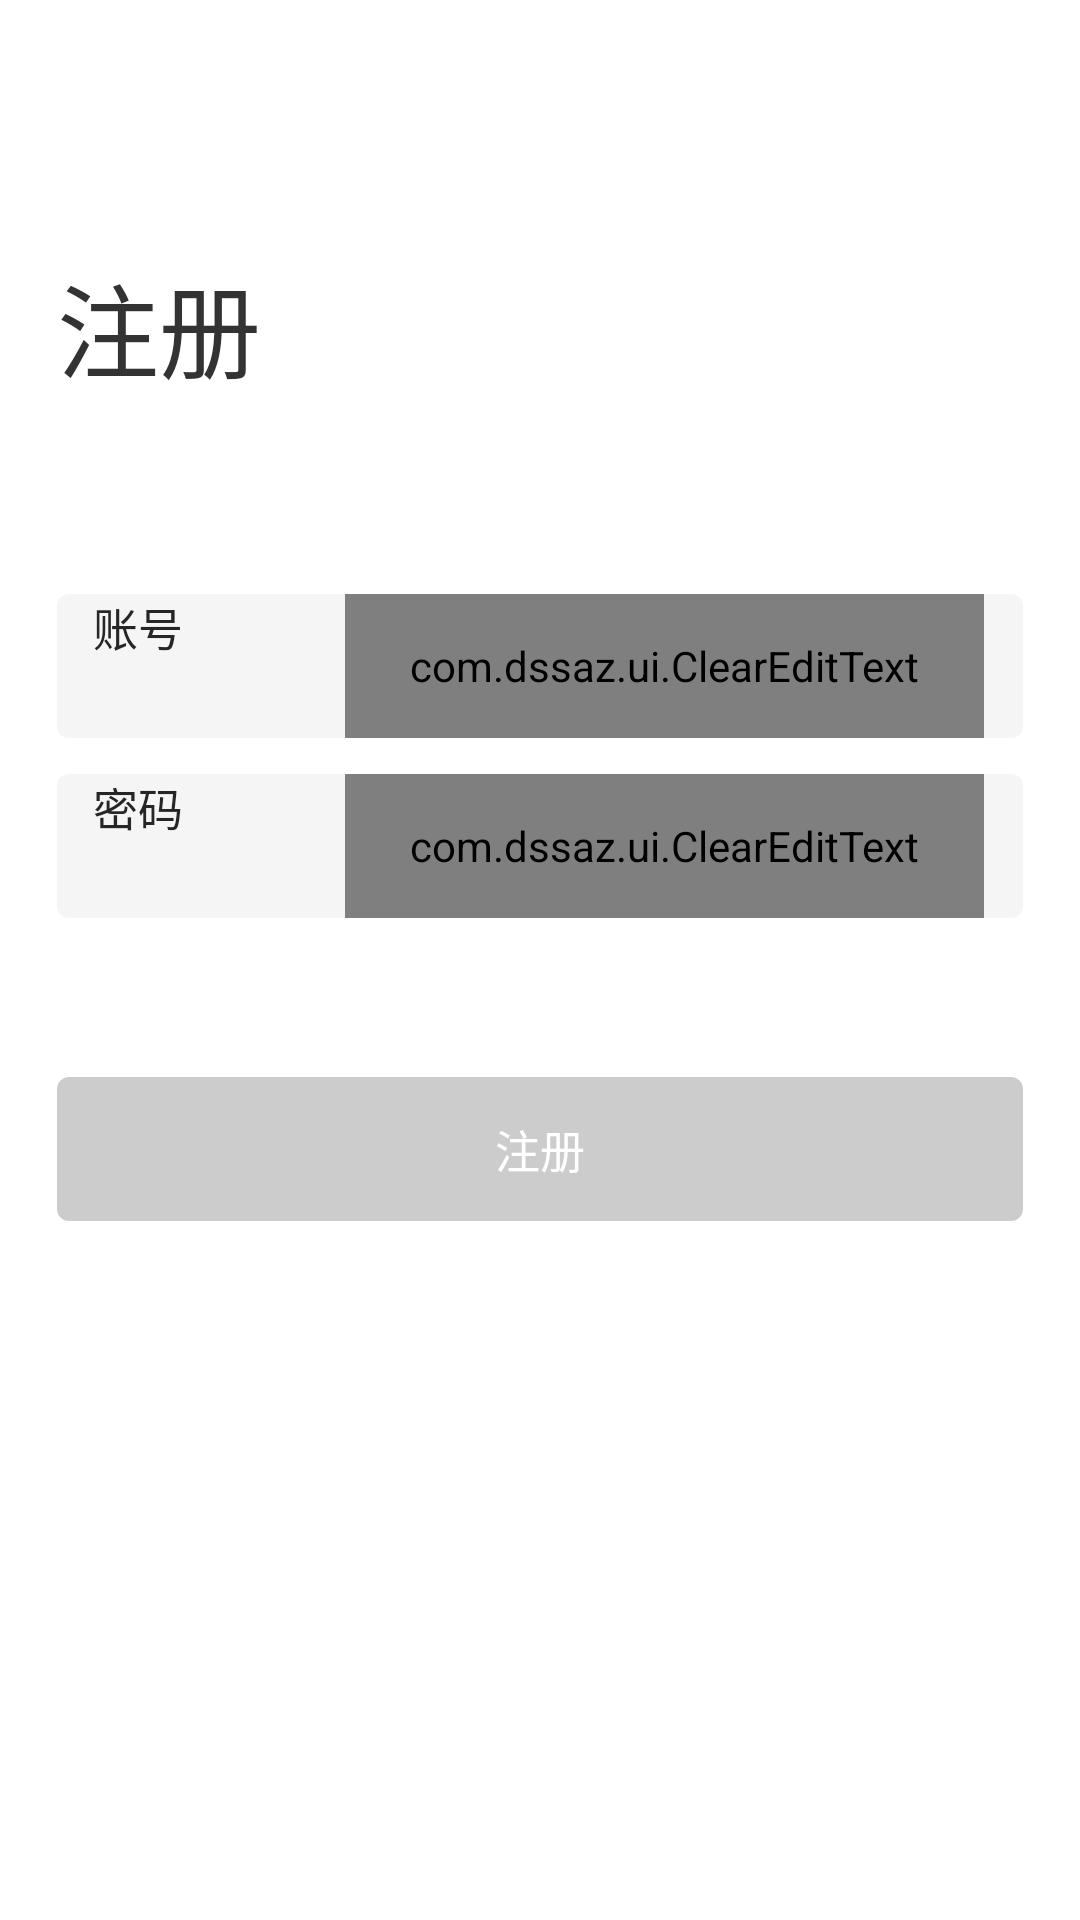

The Android layout XML behind this screen, and the referenced resources:
<!-- AndroidManifest.xml: application theme AppTheme.NoActionBar -->
<!-- res/layout/activity_register.xml -->
<?xml version="1.0" encoding="utf-8"?>
<RelativeLayout xmlns:android="http://schemas.android.com/apk/res/android"
    xmlns:app="http://schemas.android.com/apk/res-auto"
    xmlns:tools="http://schemas.android.com/tools"
    android:layout_width="match_parent"
    android:layout_height="match_parent"
    android:background="@color/norm_white">

    <LinearLayout
        android:layout_width="match_parent"
        android:layout_height="wrap_content"
        android:orientation="vertical">

        <TextView
            android:layout_width="wrap_content"
            android:layout_height="wrap_content"
            android:text="注册"
            android:textSize="34sp"
            android:layout_marginTop="84dp"
            android:layout_marginLeft="@dimen/input_view_margin"
            android:textColor="@color/title_color"/>

        <TextView
            android:layout_width="wrap_content"
            android:layout_height="wrap_content"
            android:text=""
            android:textColor="@color/text_color"
            android:layout_marginLeft="@dimen/input_view_margin"
            android:layout_marginTop="7dp"
            android:textSize="@dimen/font_content_15"/>

        <LinearLayout
            android:layout_width="match_parent"
            android:layout_height="48dp"
            android:background="@drawable/view_shape"
            android:layout_marginTop="37dp"
            android:layout_marginLeft="@dimen/input_view_margin"
            android:layout_marginRight="@dimen/input_view_margin"
            android:orientation="horizontal">

            <TextView
                android:layout_width="0dp"
                android:layout_height="wrap_content"
                android:layout_weight="1"
                android:layout_marginLeft="12dp"
                android:text="账号"
                android:textSize="@dimen/font_content_15"
                android:textColor="@color/text_color"/>

            <com.dssaz.ui.ClearEditText
                android:id="@+id/et_phone"
                android:layout_marginRight="13dp"
                android:imeOptions="normal"
                android:textCursorDrawable="@drawable/edittext_cursor"
                android:background="@null"
                android:layout_width="0dp"
                android:layout_height="match_parent"
                android:layout_weight="3"
                android:focusable="true"
                android:maxLength="13"
                android:textColorHint="#BBBBBB"
                android:inputType="text"
                android:layout_marginLeft="13dp"
                android:hint="请输入账号"
                android:textSize="@dimen/font_content_15"
                android:textColor="@color/text_color"
                />
        </LinearLayout>

        <LinearLayout
            android:layout_width="match_parent"
            android:layout_height="48dp"
            android:background="@drawable/view_shape"
            android:layout_marginTop="12dp"
            android:layout_marginLeft="@dimen/input_view_margin"
            android:layout_marginRight="@dimen/input_view_margin"
            android:orientation="horizontal" >

            <TextView
                android:layout_width="0dp"
                android:layout_height="wrap_content"
                android:layout_weight="1"
                android:layout_marginLeft="12dp"
                android:text="密码"
                android:textSize="@dimen/font_content_15"
                android:textColor="@color/text_color"/>

            <com.dssaz.ui.ClearEditText
                android:id="@+id/et_pwd"
                android:layout_marginRight="13dp"
                android:imeOptions="normal"
                android:textCursorDrawable="@drawable/edittext_cursor"
                android:layout_width="0dp"
                android:background="@null"
                android:layout_height="match_parent"
                android:layout_weight="3"
                android:focusable="true"
                android:textColorHint="#BBBBBB"
                android:maxLength="32"
                android:layout_marginLeft="13dp"
                android:inputType="textPassword"
                android:hint="请输入登录密码"
                android:textSize="@dimen/font_content_15"
                android:textColor="@color/text_color" />
        </LinearLayout>

        
        <LinearLayout
            android:layout_width="match_parent"
            android:layout_height="wrap_content"
            android:orientation="horizontal"
            android:layout_marginLeft="@dimen/input_view_margin"
            android:layout_marginRight="@dimen/input_view_margin"
            android:layout_marginTop="12dp" >

            <TextView
                android:visibility="invisible"
                android:id="@+id/tv_forget_password"
                android:layout_width="wrap_content"
                android:layout_height="wrap_content"
                android:text="忘记密码？"
                android:textColor="@color/text_color"
                android:textSize="@dimen/font_content_15" />

            <TextView
                android:layout_weight="1"
                android:layout_width="0dp"
                android:layout_height="1dp" />

            <TextView
                android:visibility="invisible"
                android:id="@+id/tv_sms_login"
                android:layout_width="wrap_content"
                android:layout_height="wrap_content"
                android:singleLine="true"
                android:text="使用短信登录"
                android:textColor="@color/blue_main"
                android:textSize="@dimen/font_content_15"
                android:textAlignment="textEnd"/>
        </LinearLayout>

        <Button
            android:id="@+id/btn_login"
            style="@style/button_normal"
            android:layout_marginTop="@dimen/input_view_margin"
            android:layout_width="match_parent"
            android:layout_height="@dimen/button_height"
            android:layout_marginLeft="@dimen/input_view_margin"
            android:layout_marginRight="@dimen/input_view_margin"
            android:enabled="false"
            android:text="注册" />

    </LinearLayout>
    


    <TextView
        android:visibility="invisible"
        android:id="@+id/tv_register"
        android:layout_width="wrap_content"
        android:layout_height="wrap_content"
        android:text="还没有账号？马上注册"
        android:layout_alignParentBottom="true"
        android:layout_marginBottom="50dp"
        android:textSize="@dimen/font_content_15"
        android:layout_centerHorizontal="true"/>
</RelativeLayout>
<!-- resources referenced by this layout -->
<resources>
  <color name="blue_main">#FF9700</color>
  <color name="norm_white">#ffffff</color>
  <color name="text_color">#262628</color>
  <color name="title_color">#333333</color>
  <dimen name="button_height">48.0dip</dimen>
  <dimen name="font_content_15">15sp</dimen>
  <dimen name="input_view_margin">19dp</dimen>
  <!-- drawable edittext_cursor (drawable) -->
  <?xml version="1.0" encoding="utf-8"?>
  <shape
      xmlns:android="http://schemas.android.com/apk/res/android"
      android:shape="rectangle">
      <size android:width="1dp" />
      <solid android:color="#FF9700" />
  </shape>
  <!-- drawable view_shape (drawable) -->
  <?xml version="1.0" encoding="utf-8"?>
  <shape xmlns:android="http://schemas.android.com/apk/res/android"
      android:shape="rectangle">
  
      <solid android:color="@color/input_view"/>
  
      <corners android:radius="@dimen/corner_radius"/>
  
  </shape>
  <style name="button_normal">
          <item name="android:background">@drawable/button_selector</item>
          <item name="android:textColor">@color/norm_white</item>
          <item name="android:textSize">@dimen/font_content_15</item>
      </style>
  <style name="AppTheme.NoActionBar">
          <item name="windowActionBar">false</item>
          <item name="windowNoTitle">true</item>
          <item name="android:screenOrientation">portrait</item>
      </style>
  <color name="input_view">#F5F5F5</color>
  <dimen name="corner_radius">4dp</dimen>
  <!-- drawable button_selector (drawable) -->
  <?xml version="1.0" encoding="utf-8"?>
  <selector xmlns:android="http://schemas.android.com/apk/res/android">
      <item android:state_enabled="true" android:drawable="@drawable/button_shape_normal"/>
      <item android:state_enabled="false" android:drawable="@drawable/button_shape_unenable"/>
  
  </selector>
  <!-- drawable button_shape_normal (drawable) -->
  <?xml version="1.0" encoding="utf-8"?>
  <shape xmlns:android="http://schemas.android.com/apk/res/android"
      android:shape="rectangle">
  
      <solid android:color="@color/blue_main"/>
  
      <corners android:radius="@dimen/corner_radius"/>
  
  </shape>
  <!-- drawable button_shape_unenable (drawable) -->
  <?xml version="1.0" encoding="utf-8"?>
  <shape xmlns:android="http://schemas.android.com/apk/res/android" android:shape="rectangle">
  
      <solid android:color="@color/button_unenable"/>
      <corners android:radius="@dimen/corner_radius"/>
  
  </shape>
  <color name="button_unenable">#CCCCCC</color>
</resources>
